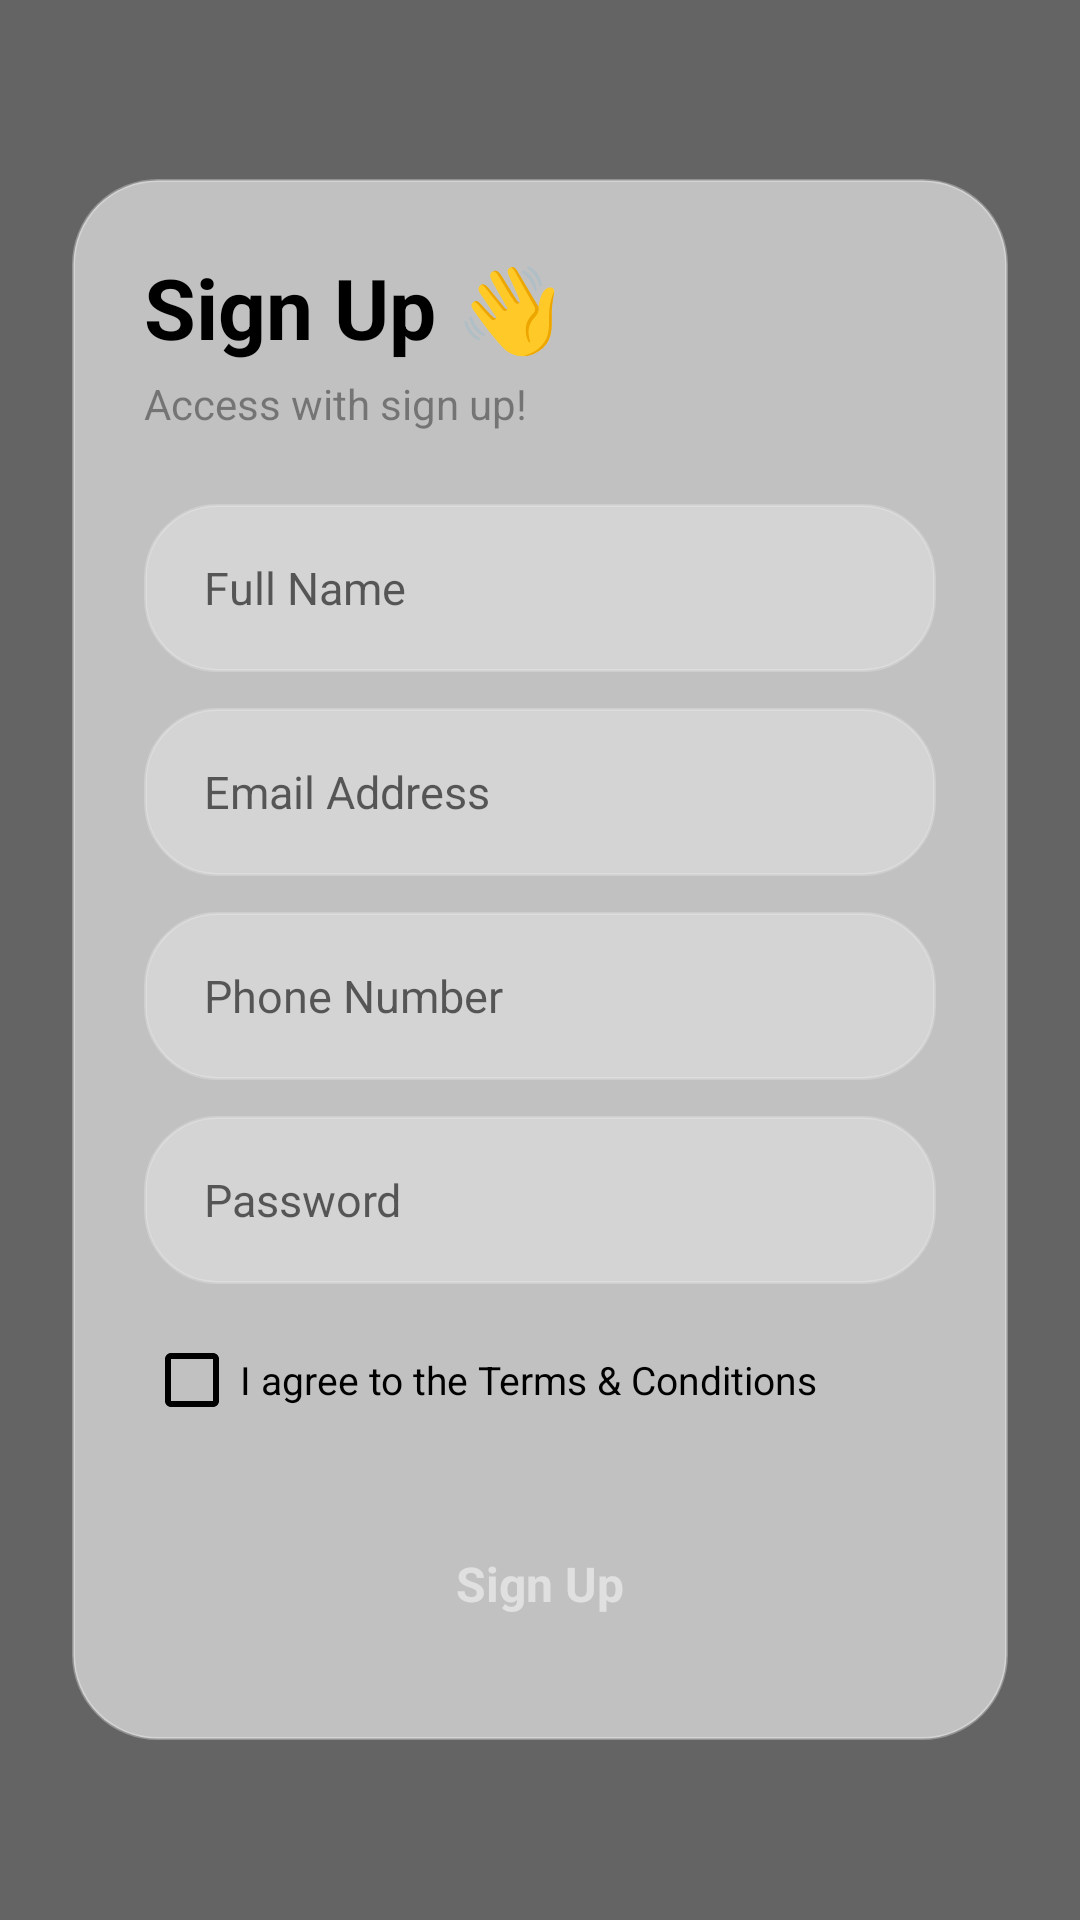

Layout XML and referenced resources for this Android screen:
<!-- AndroidManifest.xml: application theme Theme.HotelReservationApp -->
<!-- res/layout/activity_signup.xml -->
<?xml version="1.0" encoding="utf-8"?>
<RelativeLayout xmlns:android="http://schemas.android.com/apk/res/android"
    xmlns:app="http://schemas.android.com/apk/res-auto"
    android:layout_width="match_parent"
    android:layout_height="match_parent">

    
    <ImageView
        android:layout_width="match_parent"
        android:layout_height="match_parent"
        android:scaleType="centerCrop"
        android:src="@drawable/sign_up_acc" />

    
    <View
        android:layout_width="match_parent"
        android:layout_height="match_parent"
        android:background="#99000000" />

    <ScrollView
        android:layout_width="match_parent"
        android:layout_height="match_parent"
        android:fillViewport="true">

        <LinearLayout
            android:layout_width="match_parent"
            android:layout_height="wrap_content"
            android:gravity="center"
            android:orientation="vertical"
            android:padding="24dp">

            
            <LinearLayout
                android:layout_width="match_parent"
                android:layout_height="wrap_content"
                android:background="@drawable/glass_card"
                android:elevation="8dp"
                android:orientation="vertical"
                android:padding="24dp">

                <TextView
                    android:layout_width="wrap_content"
                    android:layout_height="wrap_content"
                    android:text="Sign Up 👋"
                    android:textColor="#000000"
                    android:textSize="28sp"
                    android:textStyle="bold" />

                <TextView
                    android:layout_width="wrap_content"
                    android:layout_height="wrap_content"
                    android:layout_marginTop="4dp"
                    android:text="Access with sign up!"
                    android:textColor="#66000000"
                    android:textSize="14sp" />

                <Space
                    android:layout_width="match_parent"
                    android:layout_height="24dp" />

                
                <EditText
                    android:id="@+id/etName"
                    android:layout_width="match_parent"
                    android:layout_height="56dp"
                    android:background="@drawable/glass_input"
                    android:hint="Full Name"
                    android:paddingHorizontal="20dp"
                    android:textColor="#000000"
                    android:textColorHint="#99000000"
                    android:textSize="15sp" />

                <Space
                    android:layout_width="match_parent"
                    android:layout_height="12dp" />

                
                <EditText
                    android:id="@+id/etEmail"
                    android:layout_width="match_parent"
                    android:layout_height="56dp"
                    android:background="@drawable/glass_input"
                    android:hint="Email Address"
                    android:inputType="textEmailAddress"
                    android:paddingHorizontal="20dp"
                    android:textColor="#000000"
                    android:textColorHint="#99000000"
                    android:textSize="15sp" />

                <Space
                    android:layout_width="match_parent"
                    android:layout_height="12dp" />

                
                <EditText
                    android:id="@+id/etPhone"
                    android:layout_width="match_parent"
                    android:layout_height="56dp"
                    android:background="@drawable/glass_input"
                    android:hint="Phone Number"
                    android:inputType="phone"
                    android:paddingHorizontal="20dp"
                    android:textColor="#000000"
                    android:textColorHint="#99000000"
                    android:textSize="15sp" />

                <Space
                    android:layout_width="match_parent"
                    android:layout_height="12dp" />

                
                <EditText
                    android:id="@+id/etPassword"
                    android:layout_width="match_parent"
                    android:layout_height="56dp"
                    android:background="@drawable/glass_input"
                    android:hint="Password"
                    android:inputType="textPassword"
                    android:paddingHorizontal="20dp"
                    android:textColor="#000000"
                    android:textColorHint="#99000000"
                    android:textSize="15sp" />

                <Space
                    android:layout_width="match_parent"
                    android:layout_height="16dp" />

                
                <LinearLayout
                    android:layout_width="match_parent"
                    android:layout_height="wrap_content"
                    android:gravity="center_vertical"
                    android:orientation="horizontal">

                    <CheckBox
                        android:id="@+id/cbTerms"
                        android:layout_width="wrap_content"
                        android:layout_height="wrap_content"
                        android:buttonTint="#000000" />

                    <TextView
                        android:layout_width="wrap_content"
                        android:layout_height="wrap_content"
                        android:text="I agree to the Terms &amp; Conditions"
                        android:textColor="#000000"
                        android:textSize="13sp" />
                </LinearLayout>

                <Space
                    android:layout_width="match_parent"
                    android:layout_height="24dp" />

                
                <TextView
                    android:id="@+id/btnSignup"
                    android:layout_width="match_parent"
                    android:layout_height="56dp"
                    android:background="@drawable/btn_black_round"
                    android:gravity="center"
                    android:text="Sign Up"
                    android:textColor="#FFFFFF"
                    android:textSize="16sp"
                    android:textStyle="bold"
                    android:alpha="0.5"
                    android:clickable="false"/>

            </LinearLayout>

        </LinearLayout>
    </ScrollView>

</RelativeLayout>
<!-- resources referenced by this layout -->
<resources>
  <!-- drawable glass_card (drawable) -->
  <?xml version="1.0" encoding="utf-8"?>
  <shape xmlns:android="http://schemas.android.com/apk/res/android">
      <solid android:color="#99FFFFFF"/> 
      <corners android:radius="28dp"/>
      <stroke android:width="1dp" android:color="#4DFFFFFF"/>
  </shape>
  <!-- drawable glass_input (drawable) -->
  <?xml version="1.0" encoding="utf-8"?>
  <shape xmlns:android="http://schemas.android.com/apk/res/android">
      <solid android:color="#4DFFFFFF"/> 
      <corners android:radius="24dp"/>
      <stroke android:width="1dp" android:color="#33FFFFFF"/>
      <padding android:left="16dp" android:right="16dp" android:top="12dp" android:bottom="12dp"/>
  </shape>
  <style name="Theme.HotelReservationApp" parent="Theme.AppCompat.Light.NoActionBar">
          <item name="colorPrimary">#000000</item>
          <item name="colorPrimaryDark">#000000</item>
          <item name="colorAccent">#000000</item>
      </style>
</resources>
